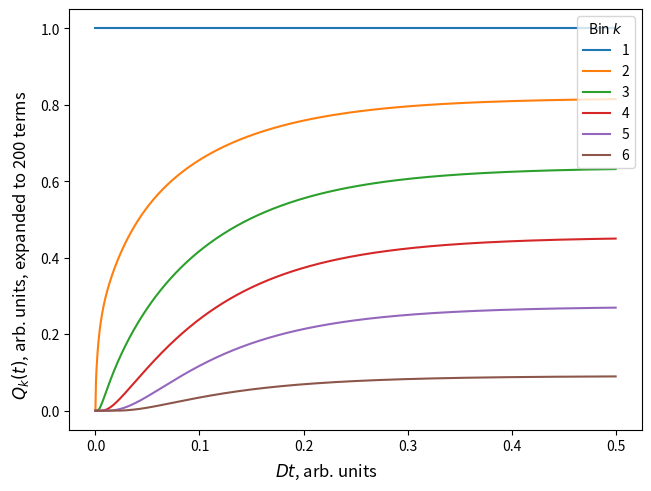

Generate this figure with matplotlib: (Note: this script raises an exception after producing the figure.)
import numpy as np
import matplotlib.pyplot as plt
import math


# computation of Q_k(t)


def compute_qvals(
        timetotal:np.ndarray,
        param_D:float=0.005,
        numterms:int=200,
        nbins:int=6,
        norm_first:bool=True,
        print_progress:bool=True
    ):
    """
    Computes the expected Q values over numbins boxes.
    """
    pi = math.pi
    # iterate over each of the bins and then for each time value compute the series
    qvals = np.zeros((len(timetotal), nbins))
    for i,k in enumerate(range(1,nbins+1)):
        # bin index i and k in formula
        qvals[:,i] += (13-2*k)/11

        for j,t in enumerate(timetotal):
            term = 0
            for n in range(1,numterms+1):
                term += 1/(n**2*pi**2) * (1+11*math.cos(n*pi/6)) * math.sin(n*pi/12*(2*k-1)) * math.sin(n*pi/12) * math.exp(-n**2 * pi**2 * param_D * t)
            
            qvals[j,i] -= (24/11)*term
            
            if norm_first:
                qvals[j,i] = qvals[j,i]/qvals[j,0] # fix the first bin to be 1
        
        if print_progress:
            print(f"Computed bin {k}")

    return qvals


def main(
        timetotal:np.ndarray,
        display:int,
        param_D:float=0.005,
        numterms:int=200,
        nbins:int=6,
        norm_first:bool=True,
        time_fixed:float=100
    ):
    """
    Main part of the program. Choose which plot to make.
    """
    qvals = compute_qvals(timetotal, param_D, numterms, nbins, norm_first)
    color = plt.cm.rainbow(np.linspace(0,1,len(timetotal))[::-1])

    if display == 0:
        return qvals
    
    if display == 1:
        ncols = 3
        fig, ax = plt.subplots(math.ceil(len(timetotal)/ncols),ncols,constrained_layout=True,sharex=True,sharey=True)
        for i, axis in enumerate(ax.flatten()):
            if i >= len(timetotal):
                continue
            axis.stairs(qvals[i])
            axis.set_title(f"$t={timetotal[i]}$")
        
            axis.set_xticks([0,1,2,3,4,5,6])
            axis.set_ylim(0,1)
            axis.set_xlim(0,6)

        fig.suptitle(f"The distribution of particles in bins w.r.to time, $D={param_D}$,\nexpanded to $n={numterms}$ terms")
        fig.supxlabel("Bins $k=1,...,6$")
        fig.supylabel("$Q_k(t)$")
        
        fig.savefig("plots/qvalsplot.pdf")

        return None

    if display == 2:
        fig, ax = plt.subplots(1,1,constrained_layout=True, sharex=True,sharey=True)
        for i in range(nbins):
            ax.plot(timetotal*param_D,qvals[:,i],label=f"{i+1}")
            # ax.set_title(f"Bin $k={i+1}$")

        ax.legend(loc="upper right", title=f"Bin $k$")
        fig.supxlabel("$Dt$, arb. units")
        fig.supylabel(f"$Q_k(t)$, arb. units, expanded to {numterms} terms")
        # fig.suptitle(f"The distribution of particles in bins w.r.to time, $D={param_D}$,\nexpanded to $n={numterms}$ terms")
        

        fig.savefig("plots/qvals-per-bin-plot.pdf")

        return None

    if display == 3:
        fig, ax = plt.subplots(1,1,constrained_layout=True, sharex=True,sharey=True)
        for i,qk in enumerate(qvals[::-1]):
            if i%100 == 0:
                ax.stairs(qk,color=color[i], label=f"{round(timetotal[::-1][i]*param_D,2)}")
                continue
            ax.stairs(qk,color=color[i])
        handles, labels = ax.get_legend_handles_labels()
        ax.legend(handles[::-1], labels[::-1], loc="upper right", title="$Dt$, arb. units")
        fig.supxlabel("Bin $k=1,...,6$")
        fig.supylabel(f"$Q_k(t)$, arb. units, expanded to {numterms} terms")
        # fig.suptitle(f"The distribution of particles in bins w.r.to time, $D={param_D}$,\nexpanded to $n={numterms}$ terms")
        

        fig.savefig("plots/qvals-oneplot.pdf")

        return None
    
    if display == 4:
        fig, ax = plt.subplots(1,1,constrained_layout=True, sharex=True,sharey=True)
        ax.plot(timetotal*param_D/time_fixed, qvals[:,-1])
        
        fig.supylabel(f"$Q_6(t={time_fixed})$")
        fig.supxlabel("$D$")
        fig.suptitle(f"$t={time_fixed}$")
        fig.savefig("plots/fluxplot.pdf")

        return None

    else:
        raise ValueError("Incorrectly specified display.")


if __name__ == "__main__":    

    # timetotal = np.concatenate(
    #     (
    #         np.linspace(0,1,40),
    #         np.linspace(1,5,80),
    #         np.linspace(5,10,40),
    #         np.linspace(10,20,40),
    #         np.linspace(20,50,80),
    #         np.linspace(50,100,40),
    #     ),
    #     axis=None
    # )
    # timetotal = np.array([0,1,2,3,4,5,6,7,8,9,10,11,12,24,48,96,192,384])
    
    # make sure the t values is hit!
    timetotal = np.linspace(0,100,1001)
    
    main(timetotal,display=2,param_D=0.005,numterms=200,nbins=6,norm_first=True,time_fixed=100)
    exit()
